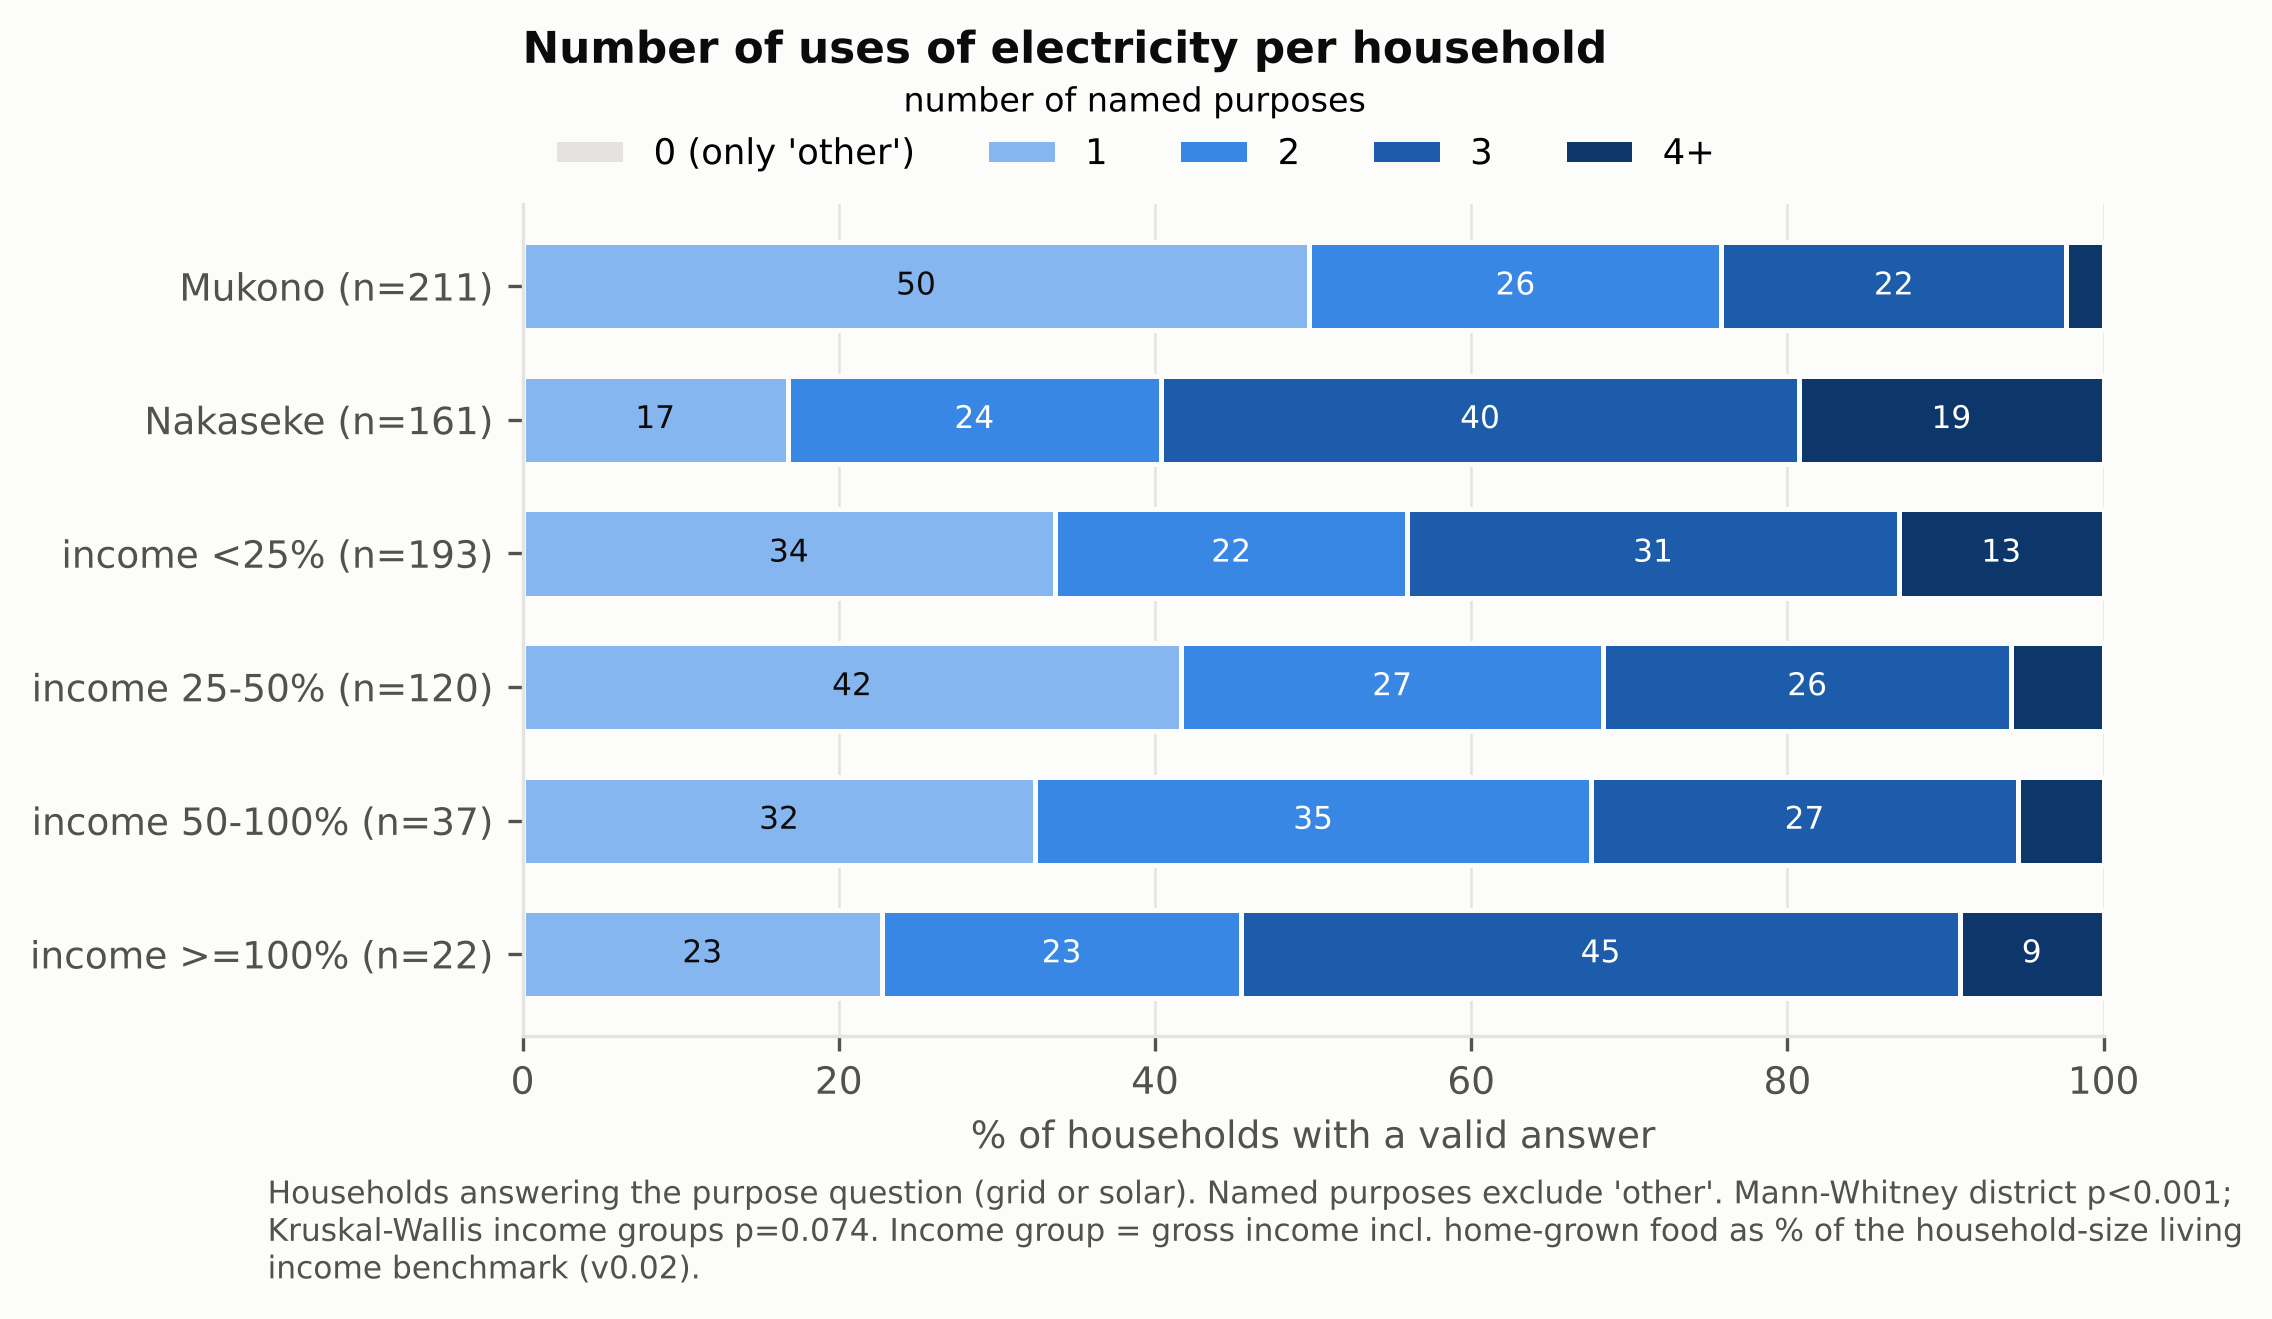

The table this chart was drawn from, first rows:
, 0 (only 'other'), 1, 2, 3, 4+, mean, Mann-Whitney p (district), Kruskal p (income groups)
Mukono (n=211), 0.0, 49.8, 26.1, 21.8, 2.4, 1.77, <0.001, 0.074
Nakaseke (n=161), 0.0, 16.8, 23.6, 40.4, 19.3, 2.65, <0.001, 0.074
income <25% (n=193), 0.0, 33.7, 22.3, 31.1, 13.0, 2.24, <0.001, 0.074
income 25-50% (n=120), 0.0, 41.7, 26.7, 25.8, 5.8, 1.98, <0.001, 0.074
income 50-100% (n=37), 0.0, 32.4, 35.1, 27.0, 5.4, 2.05, <0.001, 0.074
income >=100% (n=22), 0.0, 22.7, 22.7, 45.5, 9.1, 2.41, <0.001, 0.074
